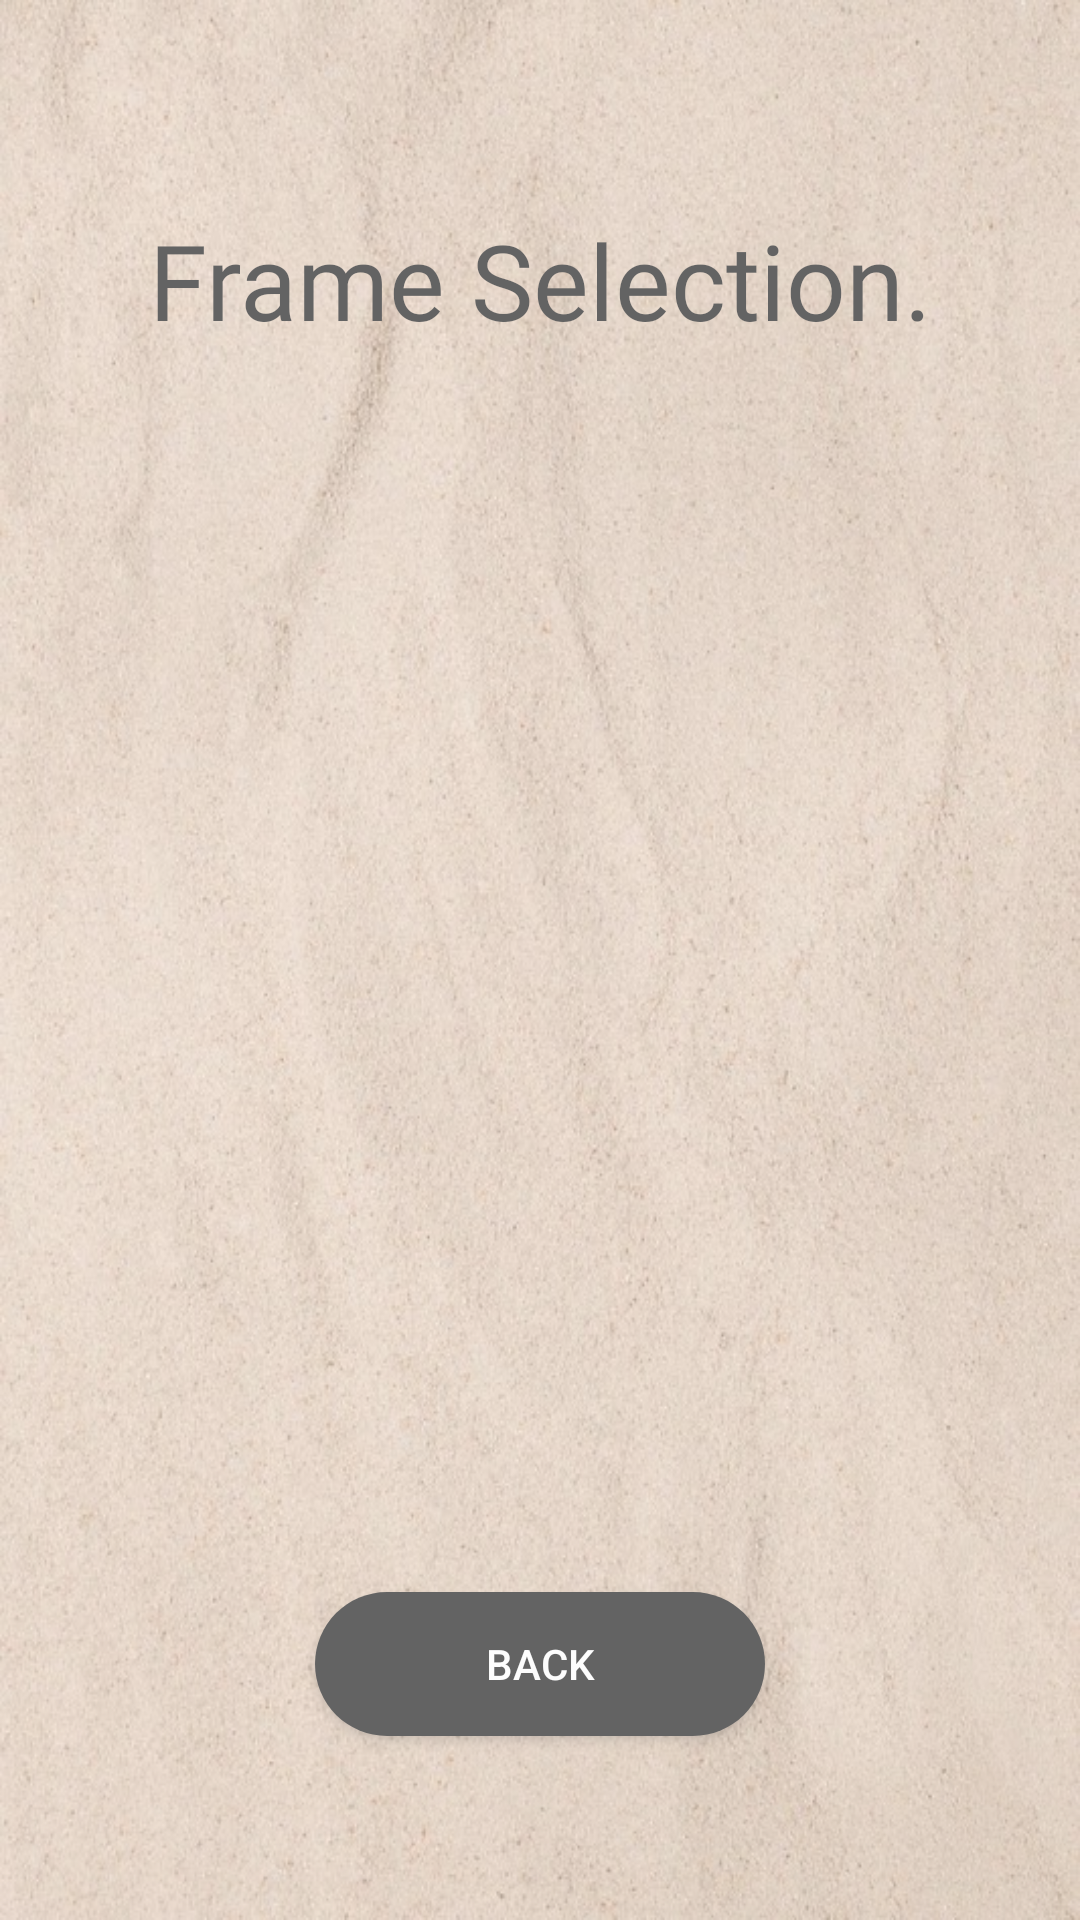

Layout XML and referenced resources for this Android screen:
<!-- AndroidManifest.xml: application theme Theme.WallWhiz -->
<!-- res/layout/activity_frames_selection.xml -->
<?xml version="1.0" encoding="utf-8"?>
<androidx.constraintlayout.widget.ConstraintLayout xmlns:android="http://schemas.android.com/apk/res/android"
    xmlns:app="http://schemas.android.com/apk/res-auto"
    xmlns:tools="http://schemas.android.com/tools"
    android:id="@+id/main"
    android:layout_width="match_parent"
    android:layout_height="match_parent"
    tools:context=".FramesSelection"
    android:background="@drawable/background2"
    android:alpha="0.6"
    >
    <TextView
        android:id="@+id/FrameSelection"
        android:layout_width="match_parent"
        android:layout_height="wrap_content"
        android:text="Frame Selection."
        android:fontFamily="@font/inter_bold"
        android:textSize="35sp"
        android:textColor="@color/black"
        android:layout_marginTop="70dp"
        app:layout_constraintTop_toTopOf="parent"
        android:gravity="center"/>


    <Spinner
        android:id="@+id/spinner"
        android:layout_width="267dp"
        android:layout_height="65dp"
        android:layout_marginHorizontal="70dp"
        android:layout_marginTop="312dp"
        android:background="@drawable/background"
        app:layout_constraintEnd_toEndOf="parent"
        app:layout_constraintHorizontal_bias="0.326"
        app:layout_constraintStart_toStartOf="parent"
        app:layout_constraintTop_toBottomOf="@id/FrameSelection" />

    <androidx.appcompat.widget.AppCompatButton
        android:id="@+id/btnback"
        android:layout_width="150dp"
        android:layout_height="48dp"
        android:layout_marginHorizontal="8dp"
        android:layout_marginTop="37dp"
        android:layout_weight="1"
        android:background="@drawable/button_bg"
        android:text="Back"
        android:textColor="@android:color/white"
        app:layout_constraintEnd_toEndOf="parent"
        app:layout_constraintStart_toStartOf="parent"
        app:layout_constraintTop_toBottomOf="@+id/spinner" />


</androidx.constraintlayout.widget.ConstraintLayout>
<!-- resources referenced by this layout -->
<resources>
  <!-- drawable background2: jpg bitmap (drawable, 146068 bytes) -->
  <!-- drawable button_bg (drawable) -->
  <?xml version="1.0" encoding="utf-8"?>
  <shape  xmlns:android="http://schemas.android.com/apk/res/android"
      android:shape="rectangle">
      <corners
          android:radius="27dp">
      </corners>
      <gradient
          android:type="linear"
          android:angle="45"
          android:centerX="35%"
          android:startColor="#000000"
          android:endColor="#000000"
          />
  </shape>
  <style name="Theme.WallWhiz" parent="Base.Theme.WallWhiz" />
  <style name="Base.Theme.WallWhiz" parent="Theme.AppCompat.Light.NoActionBar">
          
          
      </style>
  <!-- not gathered from this repository: default colours our renderer supplied (Android Studio template values) -->
  <color name="black">#FF000000</color>
</resources>
